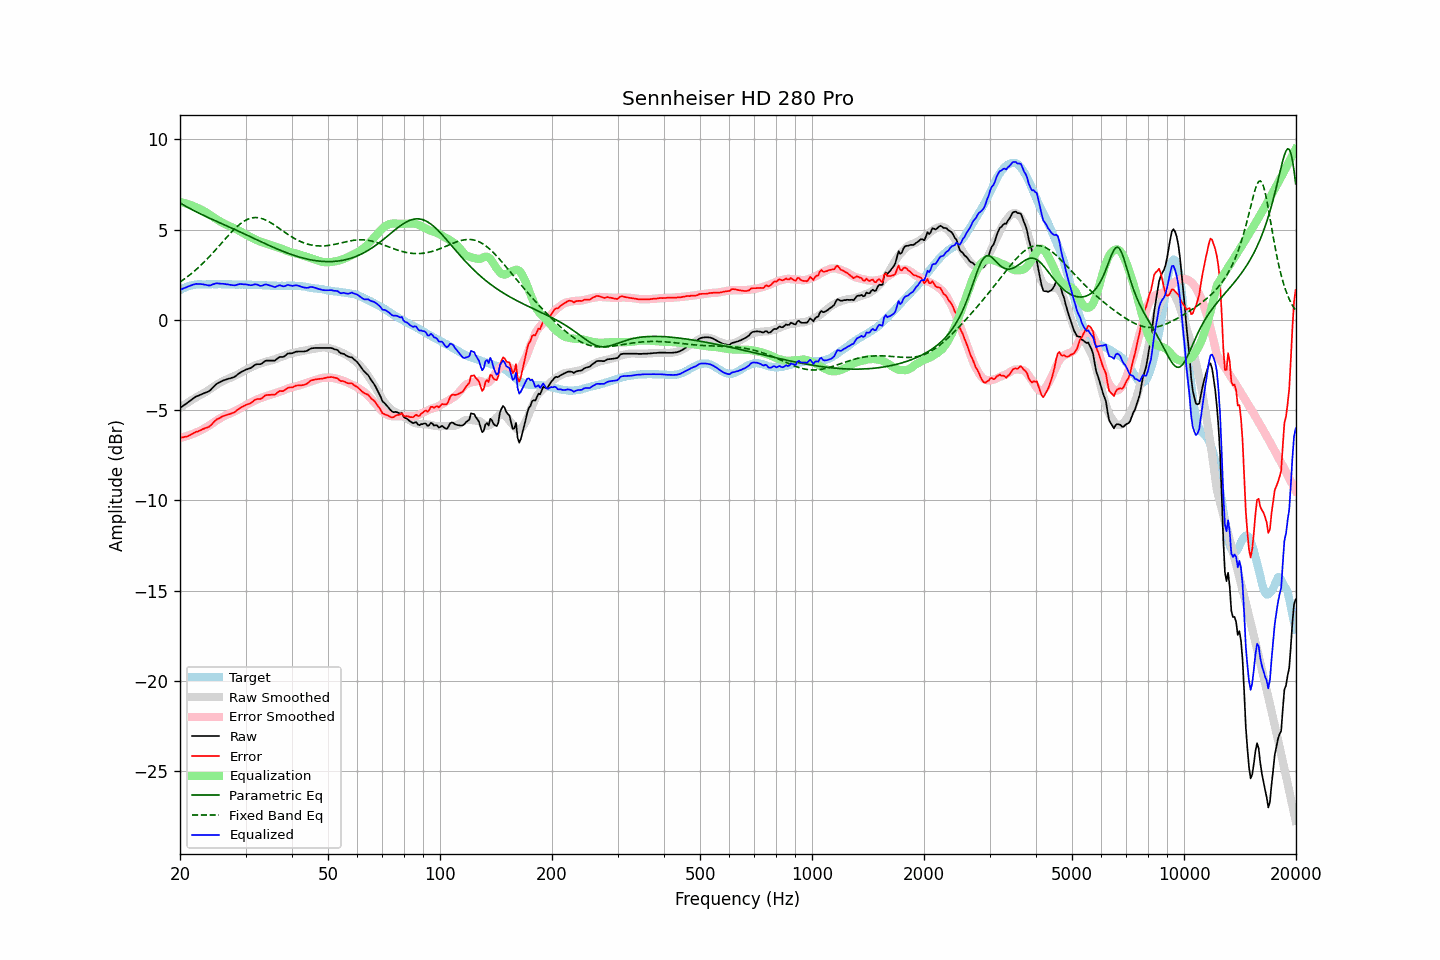

Values plotted in this chart, from the file beside it:
frequency, raw, error, smoothed, error_smoothed, equalization, parametric_eq, fixed_band_eq, equalized_raw, equalized_smoothed, target
20.00, -4.87, -6.53, -4.86, -6.54, 6.54, 6.48, 2.10, 1.66, 1.68, 1.65
20.20, -4.81, -6.52, -4.80, -6.52, 6.52, 6.43, 2.16, 1.70, 1.72, 1.70
20.40, -4.75, -6.50, -4.74, -6.49, 6.49, 6.38, 2.22, 1.74, 1.75, 1.75
20.61, -4.70, -6.48, -4.68, -6.47, 6.47, 6.33, 2.29, 1.77, 1.79, 1.78
20.81, -4.63, -6.46, -4.63, -6.44, 6.44, 6.28, 2.35, 1.81, 1.82, 1.83
21.02, -4.56, -6.44, -4.57, -6.41, 6.41, 6.23, 2.42, 1.85, 1.84, 1.87
21.23, -4.50, -6.40, -4.51, -6.38, 6.38, 6.18, 2.49, 1.88, 1.87, 1.89
21.44, -4.43, -6.34, -4.46, -6.35, 6.35, 6.13, 2.56, 1.92, 1.89, 1.91
21.66, -4.37, -6.30, -4.40, -6.32, 6.32, 6.08, 2.63, 1.95, 1.91, 1.93
21.87, -4.30, -6.24, -4.35, -6.28, 6.28, 6.04, 2.71, 1.98, 1.93, 1.94
22.09, -4.24, -6.20, -4.29, -6.24, 6.24, 5.99, 2.78, 2.00, 1.95, 1.96
22.31, -4.21, -6.18, -4.24, -6.20, 6.20, 5.95, 2.86, 1.99, 1.96, 1.97
22.54, -4.18, -6.15, -4.19, -6.16, 6.16, 5.90, 2.95, 1.99, 1.97, 1.97
22.76, -4.13, -6.10, -4.15, -6.12, 6.12, 5.86, 3.03, 1.98, 1.97, 1.97
22.99, -4.09, -6.06, -4.10, -6.07, 6.07, 5.82, 3.11, 1.98, 1.97, 1.96
23.22, -4.06, -6.03, -4.05, -6.02, 6.02, 5.77, 3.20, 1.96, 1.97, 1.96
23.45, -4.02, -5.99, -3.99, -5.97, 5.97, 5.73, 3.29, 1.94, 1.97, 1.96
23.69, -3.99, -5.97, -3.94, -5.91, 5.91, 5.69, 3.38, 1.92, 1.97, 1.97
23.92, -3.95, -5.92, -3.88, -5.86, 5.86, 5.65, 3.48, 1.90, 1.97, 1.97
24.16, -3.88, -5.85, -3.83, -5.80, 5.80, 5.61, 3.57, 1.92, 1.97, 1.97
24.40, -3.78, -5.76, -3.77, -5.74, 5.74, 5.57, 3.67, 1.96, 1.97, 1.98
24.65, -3.70, -5.67, -3.71, -5.68, 5.68, 5.53, 3.77, 1.98, 1.97, 1.97
24.89, -3.60, -5.57, -3.64, -5.62, 5.62, 5.49, 3.87, 2.01, 1.97, 1.97
25.14, -3.53, -5.50, -3.58, -5.56, 5.56, 5.45, 3.97, 2.02, 1.97, 1.97
25.39, -3.48, -5.46, -3.53, -5.50, 5.50, 5.41, 4.07, 2.02, 1.97, 1.98
25.65, -3.44, -5.43, -3.48, -5.45, 5.45, 5.37, 4.17, 2.01, 1.98, 1.98
25.91, -3.40, -5.37, -3.43, -5.40, 5.40, 5.33, 4.27, 2.00, 1.97, 1.97
26.16, -3.35, -5.32, -3.38, -5.35, 5.35, 5.29, 4.37, 2.00, 1.97, 1.97
26.43, -3.32, -5.30, -3.34, -5.31, 5.31, 5.25, 4.47, 1.98, 1.97, 1.97
26.69, -3.29, -5.27, -3.29, -5.26, 5.26, 5.21, 4.57, 1.97, 1.97, 1.97
26.96, -3.26, -5.24, -3.26, -5.23, 5.23, 5.17, 4.67, 1.96, 1.97, 1.97
27.23, -3.24, -5.22, -3.22, -5.19, 5.19, 5.13, 4.77, 1.94, 1.97, 1.97
27.50, -3.21, -5.19, -3.18, -5.15, 5.15, 5.09, 4.86, 1.93, 1.97, 1.97
27.77, -3.18, -5.14, -3.14, -5.11, 5.11, 5.05, 4.96, 1.92, 1.96, 1.96
28.05, -3.15, -5.11, -3.10, -5.06, 5.06, 5.01, 5.05, 1.91, 1.96, 1.96
28.33, -3.08, -5.03, -3.06, -5.02, 5.02, 4.97, 5.13, 1.94, 1.96, 1.95
28.62, -3.02, -4.97, -3.02, -4.98, 4.98, 4.93, 5.21, 1.96, 1.96, 1.95
28.90, -2.94, -4.90, -2.97, -4.93, 4.93, 4.89, 5.29, 1.99, 1.96, 1.96
29.19, -2.89, -4.85, -2.92, -4.88, 4.88, 4.85, 5.36, 1.98, 1.96, 1.95
29.48, -2.84, -4.80, -2.87, -4.82, 4.82, 4.81, 5.42, 1.98, 1.95, 1.96
29.78, -2.80, -4.76, -2.82, -4.77, 4.77, 4.76, 5.48, 1.97, 1.95, 1.95
30.08, -2.76, -4.72, -2.77, -4.72, 4.72, 4.72, 5.53, 1.97, 1.95, 1.96
30.38, -2.72, -4.68, -2.72, -4.67, 4.67, 4.68, 5.57, 1.95, 1.95, 1.95
30.68, -2.69, -4.65, -2.68, -4.63, 4.63, 4.64, 5.60, 1.93, 1.95, 1.95
30.99, -2.66, -4.62, -2.63, -4.58, 4.58, 4.60, 5.63, 1.92, 1.95, 1.95
31.30, -2.61, -4.55, -2.59, -4.54, 4.54, 4.56, 5.65, 1.93, 1.94, 1.94
31.61, -2.53, -4.48, -2.55, -4.49, 4.49, 4.51, 5.66, 1.96, 1.94, 1.94
31.93, -2.48, -4.42, -2.51, -4.45, 4.45, 4.47, 5.67, 1.97, 1.94, 1.94
32.24, -2.45, -4.39, -2.47, -4.41, 4.41, 4.43, 5.67, 1.95, 1.93, 1.93
32.57, -2.45, -4.39, -2.44, -4.37, 4.37, 4.39, 5.65, 1.92, 1.93, 1.93
32.89, -2.45, -4.38, -2.41, -4.34, 4.34, 4.35, 5.64, 1.88, 1.93, 1.93
33.22, -2.41, -4.33, -2.39, -4.31, 4.31, 4.31, 5.61, 1.89, 1.92, 1.92
33.55, -2.34, -4.26, -2.36, -4.27, 4.27, 4.26, 5.58, 1.93, 1.92, 1.92
33.89, -2.27, -4.19, -2.33, -4.24, 4.24, 4.22, 5.54, 1.97, 1.91, 1.91
34.23, -2.25, -4.17, -2.30, -4.21, 4.21, 4.18, 5.50, 1.96, 1.91, 1.91
34.57, -2.25, -4.16, -2.28, -4.18, 4.18, 4.14, 5.46, 1.93, 1.90, 1.90
34.92, -2.25, -4.16, -2.26, -4.16, 4.16, 4.10, 5.41, 1.91, 1.90, 1.90
35.27, -2.25, -4.15, -2.24, -4.14, 4.14, 4.06, 5.35, 1.88, 1.90, 1.89
35.62, -2.25, -4.15, -2.21, -4.11, 4.11, 4.02, 5.29, 1.85, 1.89, 1.89
35.97, -2.25, -4.14, -2.18, -4.07, 4.07, 3.98, 5.24, 1.82, 1.89, 1.89
... 635 more rows
